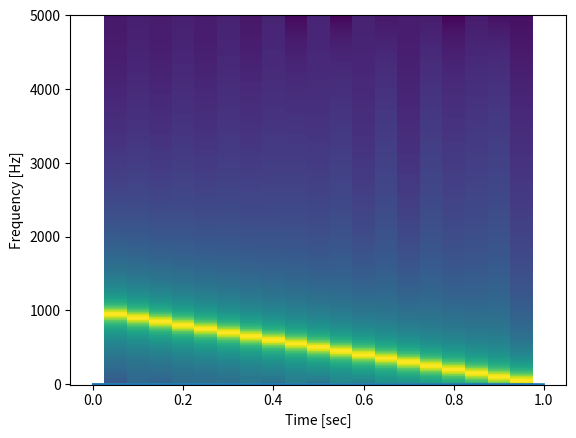

This chart was generated by the following Python code:
from scipy import signal as sign
import numpy as np
import matplotlib.pyplot as plt

def Spectrograma(signal,Fs,windows,n_per_seg, overlaping):
  #Realizo un control de que se utilisen solo las ventanas permitidas si es string
  if (isinstance(windows,str)):
    if windows != "boxcar":
      if windows != "triang":
        if windows != "blackman":
          if windows != "hamming":
            if windows != "hann":
              if windows != "bartlett":
                if windows != "flattop":
                  if windows != "parzen":
                    if windows != "bohman":
                      if windows != "blackmanharris":
                        if windows != "nuttall":
                          if windows != "barthann":
                            windows = "triang"
                            print("No eligio predeterminada")
  f, t, Sxx = sign.spectrogram(signal,fs=Fs,window=windows,nperseg=int(n_per_seg),noverlap=int(n_per_seg*overlaping/100))
  plt.pcolormesh(t, f, 10*np.log10(Sxx))
  plt.ylabel('Frequency [Hz]')
  plt.xlabel('Time [sec]')
  plt.show()

def main():
  fs = 10000
  t = np.linspace(0, 1, 1*fs)
  x = sign.chirp(t, f0=1000, f1=1, t1=1, method='linear')
  plt.plot(t, x)
  plt.show()
#   f, t, Sxx = sign.spectrogram(x,fs=fs,window="hann",noverlap=1000, nperseg=2000)
#   plt.ylim(0,2000)
#   plt.pcolormesh(t, f, Sxx)
#   plt.ylabel('Frequency [Hz]')
#   plt.xlabel('Time [sec]')
#   plt.show()
  Spectrograma(x,fs,"hann",2*500,50)
  # Con n_per_seg=500 busque una resolución de 500/fs segundos en el tiempo

if __name__ == "__main__":
     main()